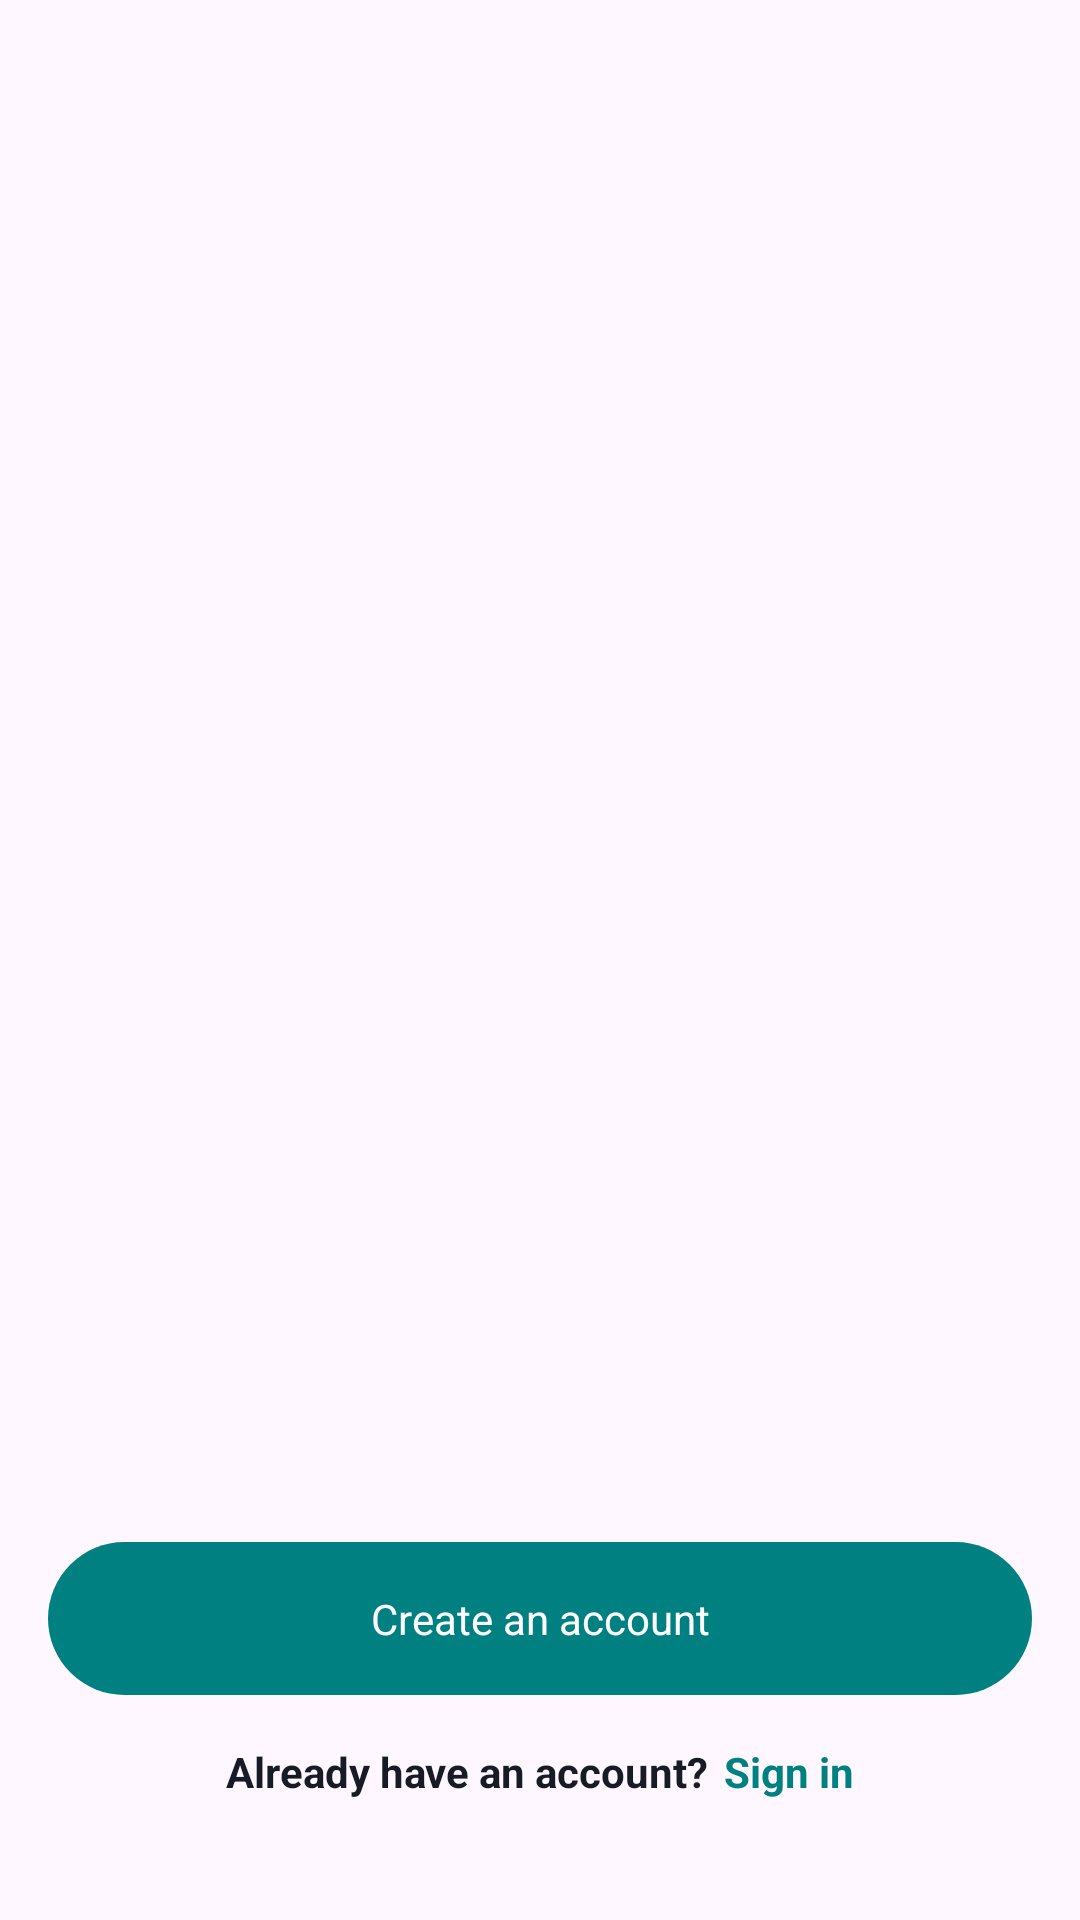

Reconstruct the res/layout file that produces this screen, plus the resources it refers to.
<!-- AndroidManifest.xml: application theme Theme.YouverifyFintrackApp -->
<!-- res/layout/fragment_onboarding.xml -->
<?xml version="1.0" encoding="utf-8"?>
<androidx.constraintlayout.widget.ConstraintLayout xmlns:android="http://schemas.android.com/apk/res/android"
    xmlns:app="http://schemas.android.com/apk/res-auto"
    xmlns:tools="http://schemas.android.com/tools"
    android:layout_width="match_parent"
    android:layout_height="match_parent"
    tools:context=".presentation.auth.onboarding.OnboardingFragment">

    <LinearLayout
        android:id="@+id/indicatorLayout"
        android:layout_width="match_parent"
        android:layout_height="wrap_content"
        android:layout_gravity="center_horizontal"
        android:layout_marginStart="16dp"
        android:layout_marginTop="20dp"
        android:layout_marginEnd="16dp"
        android:layout_marginBottom="16dp"
        android:orientation="horizontal"
        app:layout_constraintEnd_toEndOf="parent"
        app:layout_constraintStart_toStartOf="parent"
        app:layout_constraintTop_toTopOf="parent" />

    <androidx.viewpager2.widget.ViewPager2
        android:layout_marginTop="16dp"
        android:id="@+id/viewpager"
        android:layout_width="match_parent"
        android:layout_height="0dp"
        app:layout_constraintBottom_toTopOf="@id/bottom_view"
        app:layout_constraintTop_toBottomOf="@id/indicatorLayout" />

    <androidx.constraintlayout.widget.ConstraintLayout
        android:id="@+id/bottom_view"
        android:layout_width="match_parent"
        android:layout_height="wrap_content"
        android:layout_marginBottom="8dp"
        android:padding="16dp"
        app:layout_constraintBottom_toBottomOf="parent"
        app:layout_constraintEnd_toEndOf="parent"
        app:layout_constraintStart_toStartOf="parent">

        <androidx.appcompat.widget.AppCompatTextView
            android:id="@+id/continue_button"
            android:layout_width="match_parent"
            android:layout_height="wrap_content"
            android:layout_weight="1"
            android:background="@drawable/all_rounded_corners"
            android:backgroundTint="@color/fintrack_green"
            android:gravity="center"
            android:padding="16dp"
            android:text="Create an account"
            android:textColor="@color/white"
            android:textSize="14sp"
            app:layout_constraintEnd_toEndOf="parent"
            app:layout_constraintStart_toStartOf="parent"
            app:layout_constraintTop_toTopOf="parent" />

        <LinearLayout
            android:id="@+id/alternate_account"
            android:padding="16dp"
            android:layout_width="match_parent"
            android:layout_height="wrap_content"
            android:gravity="center"
            android:orientation="horizontal"
            app:layout_constraintBottom_toBottomOf="parent"
            app:layout_constraintEnd_toEndOf="parent"
            app:layout_constraintStart_toStartOf="parent"
            app:layout_constraintTop_toBottomOf="@id/continue_button">

            <TextView
                android:id="@+id/account_label"
                android:layout_width="wrap_content"
                android:layout_height="wrap_content"
                android:text="Already have an account?"
                android:textColor="@color/fintrack_blue"
                android:textStyle="bold" />

            <TextView
                android:id="@+id/signup_btn"
                android:layout_width="wrap_content"
                android:layout_height="wrap_content"
                android:text="Sign in"
                android:layout_marginStart="5dp"
                android:textColor="@color/fintrack_green"
                android:textStyle="bold" />
        </LinearLayout>

    </androidx.constraintlayout.widget.ConstraintLayout>

</androidx.constraintlayout.widget.ConstraintLayout>
<!-- resources referenced by this layout -->
<resources>
  <color name="fintrack_blue">#161B26</color>
  <color name="fintrack_green">#008080</color>
  <color name="white">#FFFFFFFF</color>
  <!-- drawable all_rounded_corners (drawable) -->
  <?xml version="1.0" encoding="utf-8"?>
  <shape xmlns:android="http://schemas.android.com/apk/res/android"
      android:shape="rectangle">
  
      
  
      <corners
          android:radius="30dp"/>
  
  </shape>
  <style name="Theme.YouverifyFintrackApp" parent="Theme.Material3.Light.NoActionBar">
          
          <item name="colorPrimary">@color/purple_500</item>
          <item name="colorPrimaryVariant">@color/purple_700</item>
          <item name="colorOnPrimary">@color/white</item>
          
          <item name="colorSecondary">@color/teal_200</item>
          <item name="colorSecondaryVariant">@color/teal_700</item>
          <item name="colorOnSecondary">@color/black</item>
          
          <item name="android:statusBarColor">@color/fintrack_grey</item>
          
      </style>
  <color name="purple_500">#FF6200EE</color>
  <color name="purple_700">#FF3700B3</color>
  <color name="teal_200">#FF03DAC5</color>
  <color name="teal_700">#FF018786</color>
  <color name="black">#FF000000</color>
  <color name="fintrack_grey">#CFCFD5</color>
</resources>
